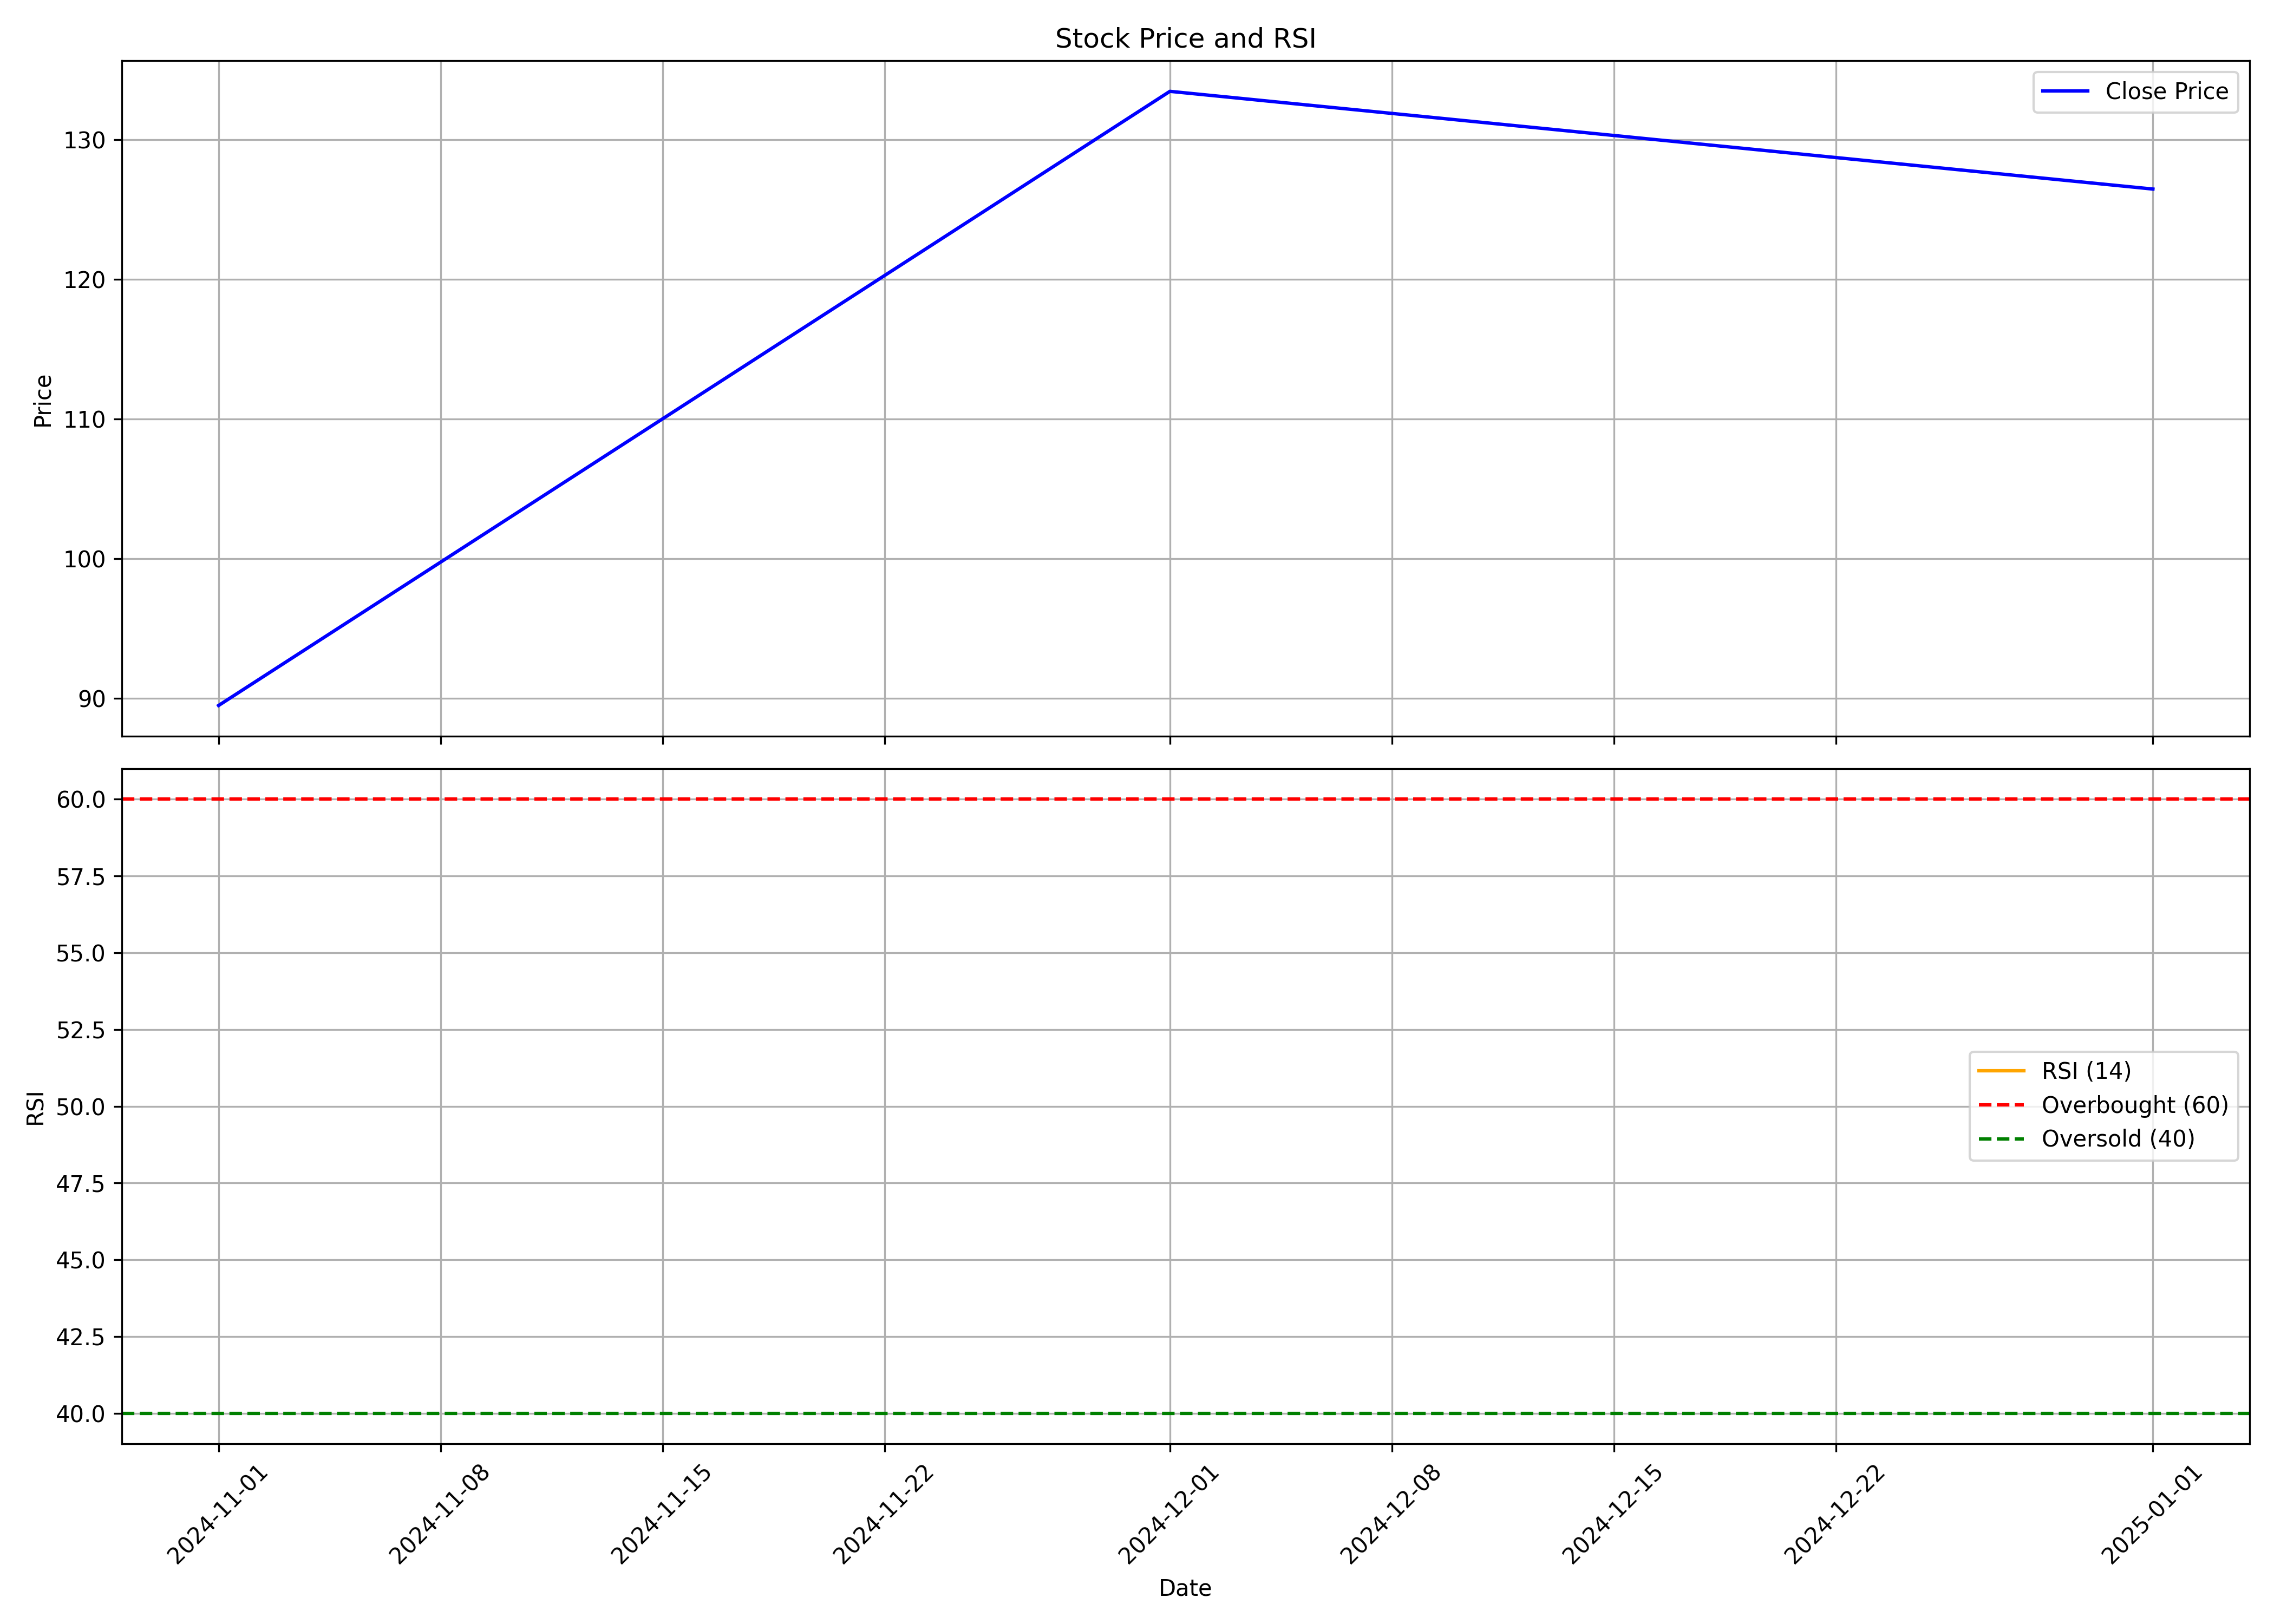

The table this chart was drawn from, first rows:
, Unnamed: 0.1, Unnamed: 0, date, symbol, open, high, low, close, volume, rsi
0, 0, 0, 2024-11-01, GARUDA, 91.7, 102, 77.05, 89.47, 15885933, 
1, 1, 1, 2024-12-01, GARUDA, 90.49, 139.4, 88.03, 133.5, 89133974, 
2, 2, 2, 2025-01-01, GARUDA, 133.5, 153.7, 115.7, 126.5, 60193117, 
